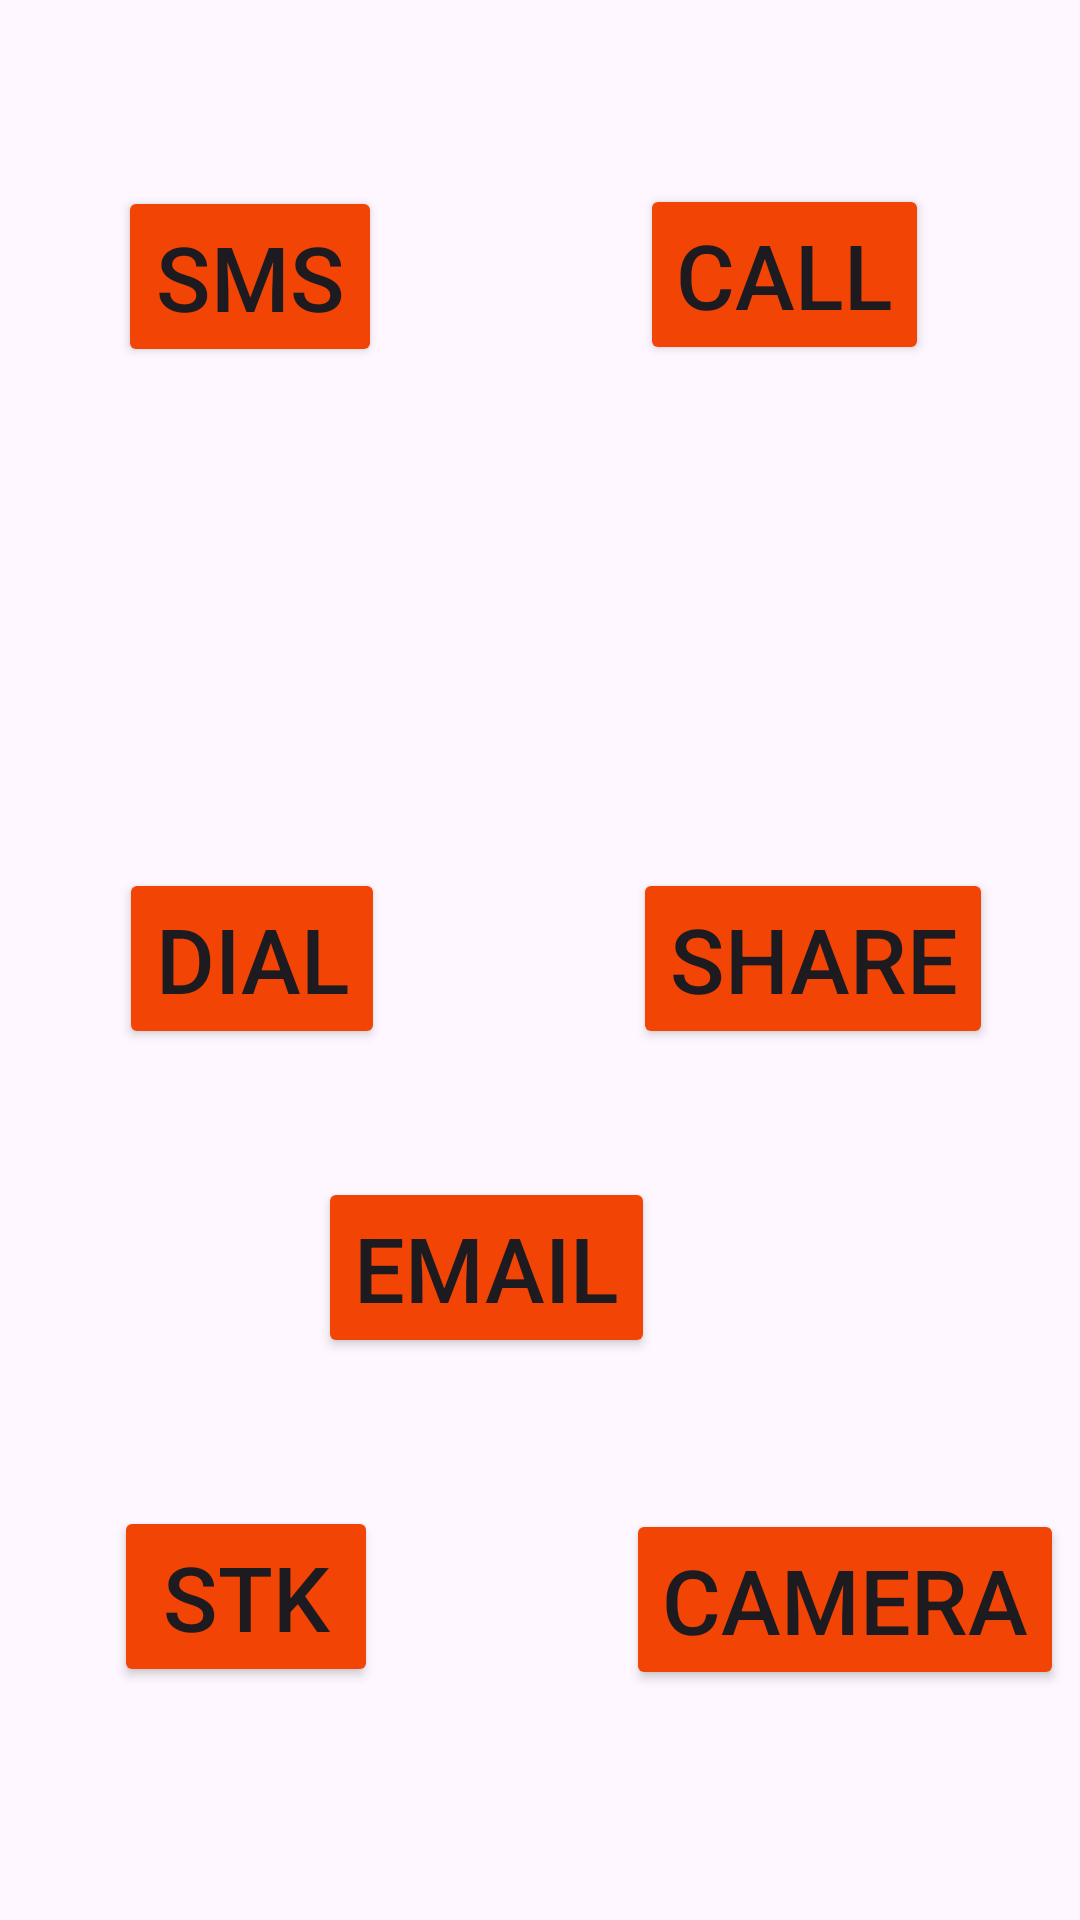

The Android layout XML behind this screen, and the referenced resources:
<!-- AndroidManifest.xml: application theme Theme.Mycalcwebintent -->
<!-- res/layout/activity_intent.xml -->
<?xml version="1.0" encoding="utf-8"?>
<androidx.constraintlayout.widget.ConstraintLayout xmlns:android="http://schemas.android.com/apk/res/android"
    xmlns:app="http://schemas.android.com/apk/res-auto"
    xmlns:tools="http://schemas.android.com/tools"
    android:layout_width="match_parent"
    android:layout_height="match_parent"
    tools:context=".IntentActivity">

    <Button
        android:id="@+id/btn_camera"
        android:layout_width="wrap_content"
        android:layout_height="wrap_content"
        android:backgroundTint="#F24405"
        android:text="CAMERA"
        android:textSize="30sp"
        app:layout_constraintBottom_toBottomOf="parent"
        app:layout_constraintEnd_toEndOf="parent"
        app:layout_constraintHorizontal_bias="0.975"
        app:layout_constraintStart_toStartOf="parent"
        app:layout_constraintTop_toTopOf="parent"
        app:layout_constraintVertical_bias="0.868" />

    <Button
        android:id="@+id/btn_call"
        android:layout_width="wrap_content"
        android:layout_height="wrap_content"
        android:backgroundTint="#F24405"
        android:text="CALL"
        android:textSize="30sp"
        app:layout_constraintBottom_toBottomOf="parent"
        app:layout_constraintEnd_toEndOf="parent"
        app:layout_constraintHorizontal_bias="0.809"
        app:layout_constraintStart_toStartOf="parent"
        app:layout_constraintTop_toTopOf="parent"
        app:layout_constraintVertical_bias="0.106" />

    <Button
        android:id="@+id/btn_share"
        android:layout_width="wrap_content"
        android:layout_height="wrap_content"
        android:backgroundTint="#F24405"
        android:text="SHARE"
        android:textSize="30sp"
        app:layout_constraintBottom_toBottomOf="parent"
        app:layout_constraintEnd_toEndOf="parent"
        app:layout_constraintHorizontal_bias="0.879"
        app:layout_constraintStart_toStartOf="parent"
        app:layout_constraintTop_toTopOf="parent"
        app:layout_constraintVertical_bias="0.499" />

    <Button
        android:id="@+id/btn_stk"
        android:layout_width="wrap_content"
        android:layout_height="wrap_content"
        android:backgroundTint="#F24405"
        android:text="STK"
        android:textSize="30sp"
        app:layout_constraintBottom_toBottomOf="parent"
        app:layout_constraintEnd_toEndOf="parent"
        app:layout_constraintHorizontal_bias="0.14"
        app:layout_constraintStart_toStartOf="parent"
        app:layout_constraintTop_toTopOf="parent"
        app:layout_constraintVertical_bias="0.866" />

    <Button
        android:id="@+id/btn_sms"
        android:layout_width="wrap_content"
        android:layout_height="wrap_content"
        android:backgroundTint="#F24405"
        android:text="SMS"
        android:textSize="30sp"
        app:layout_constraintBottom_toBottomOf="parent"
        app:layout_constraintEnd_toEndOf="parent"
        app:layout_constraintHorizontal_bias="0.145"
        app:layout_constraintStart_toStartOf="parent"
        app:layout_constraintTop_toTopOf="parent"
        app:layout_constraintVertical_bias="0.107" />

    <Button
        android:id="@+id/btn_dial"
        android:layout_width="wrap_content"
        android:layout_height="wrap_content"
        android:text="DIAL"
        android:textSize="30sp"
        android:backgroundTint="#F24405"
        app:layout_constraintBottom_toBottomOf="parent"
        app:layout_constraintEnd_toEndOf="parent"
        app:layout_constraintHorizontal_bias="0.146"
        app:layout_constraintStart_toStartOf="parent"
        app:layout_constraintTop_toTopOf="parent"
        app:layout_constraintVertical_bias="0.499" />

    <Button
        android:id="@+id/btn_email"
        android:layout_width="wrap_content"
        android:layout_height="wrap_content"
        android:backgroundTint="#F24405"
        android:text="Email"
        android:textSize="30sp"
        app:layout_constraintBottom_toBottomOf="parent"
        app:layout_constraintEnd_toEndOf="parent"
        app:layout_constraintHorizontal_bias="0.428"
        app:layout_constraintStart_toStartOf="parent"
        app:layout_constraintTop_toTopOf="parent"
        app:layout_constraintVertical_bias="0.677" />


</androidx.constraintlayout.widget.ConstraintLayout>
<!-- resources referenced by this layout -->
<resources>
  <style name="Theme.Mycalcwebintent" parent="Base.Theme.Mycalcwebintent" />
  <style name="Base.Theme.Mycalcwebintent" parent="Theme.Material3.DayNight.NoActionBar">
          
          
      </style>
</resources>
